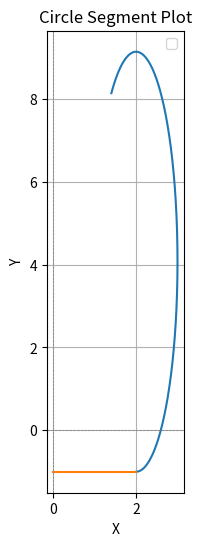

This figure's Python source:
import numpy as np
import matplotlib.pyplot as plt


# Define S/D geometry parameters
gate_length = 2  # Length of the gate
contact_length = 2
junction_depth = -1  # Junction depth
overlap_length = 0.7*gate_length  # S/D to gate overlap length (X2)

# Define geometry parameters
center_x = contact_length
radius_x = abs(junction_depth) #or =1 ?

# Calculate parameters for the circle
test_cos = ((overlap_length - center_x) / radius_x)

# TO-DO: understand whats the relationship with the phase 
theta_end = round(np.arccos((overlap_length - center_x) / radius_x), 2) # MM: +/- (1)*np.pi 
lateral_struggle = round(abs(junction_depth) / (radius_x * (1 - np.sin(theta_end))), 2)
center_y = junction_depth + (radius_x * lateral_struggle)

# Print values
print("test_cos is:", test_cos)
print("theta_end is:", theta_end)
print("lateral_struggle is:", lateral_struggle)
print("center_y is:", center_y)


# Generate points for the circle (from 270° to theta_end)
theta = np.linspace(-np.pi / 2, theta_end, 500)  # Angle values from 270° to theta_end to stop at y=0
circle_x = center_x + radius_x * np.cos(theta)  # X-coordinates of the circle
circle_y = center_y + (lateral_struggle * radius_x) * np.sin(theta)  # Y-coordinates of the circle

# Generate points for the horizontal line
line_x = np.linspace(0, contact_length, 500)  # X-coordinates from 0 to contact_length
line_y = np.full_like(line_x, junction_depth)  # Y-coordinates are constant (same as the starting y of the circle)


# Plot the circle segment
plt.figure(figsize=(8, 6))
plt.plot(circle_x, circle_y) # plt.plot(circle_x, circle_y, label="Circle Segment (270° to theta_end)")

# Plot the horizontal line
plt.plot(line_x, line_y) # plt.plot(line_x, line_y, label="Horizontal Line (x=0 to x=2)")

# Customize the plot
plt.gca().set_aspect('equal', adjustable='box')  # Ensure the aspect ratio is equal
plt.title("Circle Segment Plot")
plt.xlabel("X")
plt.ylabel("Y")
plt.axhline(0, color='gray', linestyle='--', linewidth=0.5)  # X-axis
plt.axvline(0, color='gray', linestyle='--', linewidth=0.5)  # Y-axis
plt.grid(True)
plt.legend()
plt.show()
